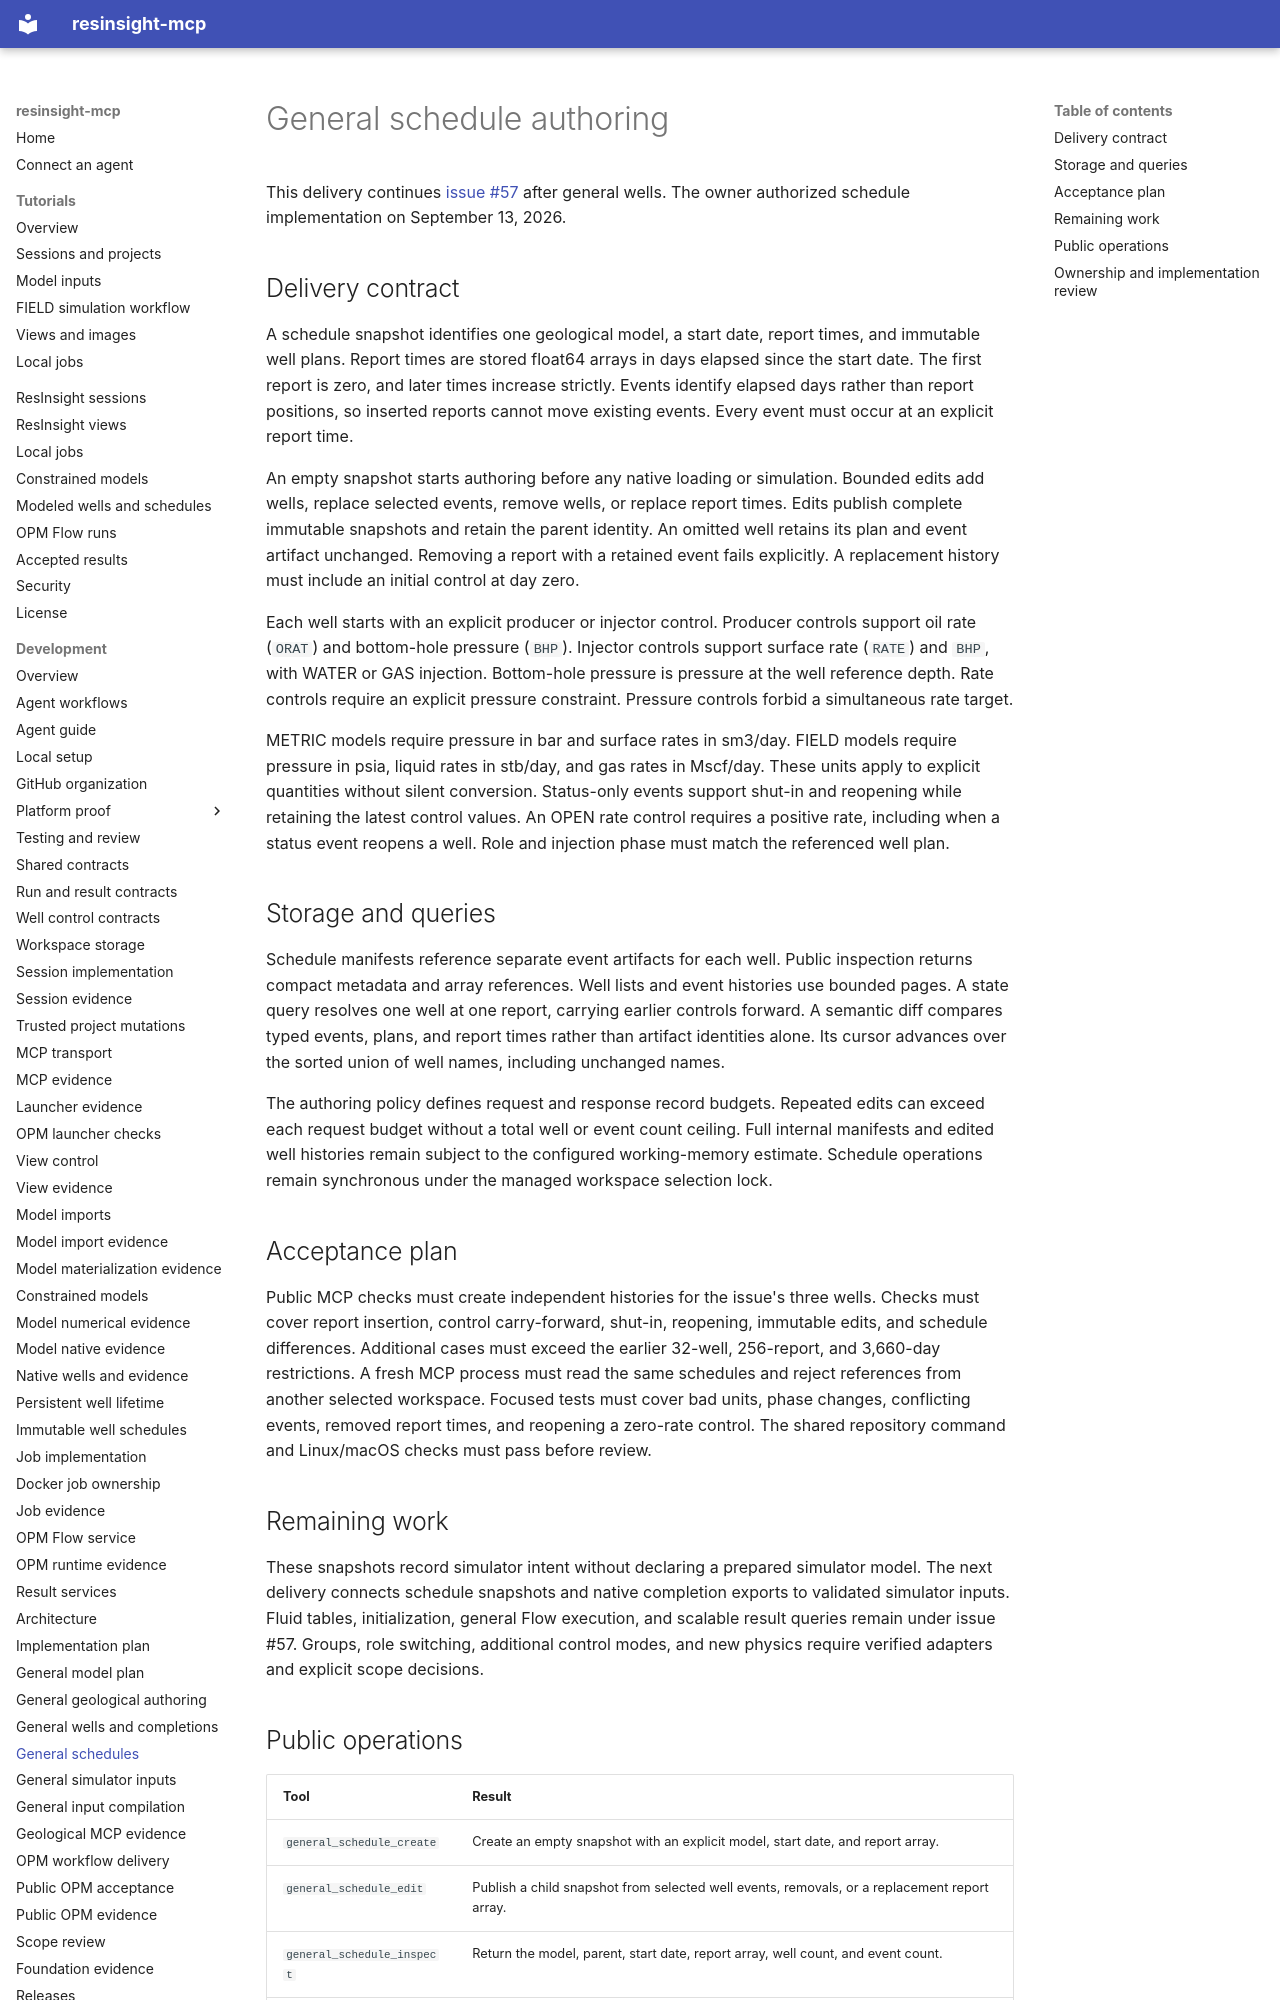

repository: LukasMosser/resinsight-mcp · page: development/general-schedules/index.html · generator: mkdocs

# General schedule authoring

This delivery continues [issue #57](https://github.com/LukasMosser/resinsight-mcp/issues/57) after general wells.
The owner authorized schedule implementation on September 13, 2026.

## Delivery contract

A schedule snapshot identifies one geological model, a start date, report times, and immutable well plans.
Report times are stored float64 arrays in days elapsed since the start date.
The first report is zero, and later times increase strictly.
Events identify elapsed days rather than report positions, so inserted reports cannot move existing events.
Every event must occur at an explicit report time.

An empty snapshot starts authoring before any native loading or simulation.
Bounded edits add wells, replace selected events, remove wells, or replace report times.
Edits publish complete immutable snapshots and retain the parent identity.
An omitted well retains its plan and event artifact unchanged.
Removing a report with a retained event fails explicitly.
A replacement history must include an initial control at day zero.

Each well starts with an explicit producer or injector control.
Producer controls support oil rate (`ORAT`) and bottom-hole pressure (`BHP`).
Injector controls support surface rate (`RATE`) and `BHP`, with WATER or GAS injection.
Bottom-hole pressure is pressure at the well reference depth.
Rate controls require an explicit pressure constraint.
Pressure controls forbid a simultaneous rate target.

METRIC models require pressure in bar and surface rates in sm3/day.
FIELD models require pressure in psia, liquid rates in stb/day, and gas rates in Mscf/day.
These units apply to explicit quantities without silent conversion.
Status-only events support shut-in and reopening while retaining the latest control values.
An OPEN rate control requires a positive rate, including when a status event reopens a well.
Role and injection phase must match the referenced well plan.

## Storage and queries

Schedule manifests reference separate event artifacts for each well.
Public inspection returns compact metadata and array references.
Well lists and event histories use bounded pages.
A state query resolves one well at one report, carrying earlier controls forward.
A semantic diff compares typed events, plans, and report times rather than artifact identities alone.
Its cursor advances over the sorted union of well names, including unchanged names.

The authoring policy defines request and response record budgets.
Repeated edits can exceed each request budget without a total well or event count ceiling.
Full internal manifests and edited well histories remain subject to the configured working-memory estimate.
Schedule operations remain synchronous under the managed workspace selection lock.

## Acceptance plan

Public MCP checks must create independent histories for the issue's three wells.
Checks must cover report insertion, control carry-forward, shut-in, reopening, immutable edits, and schedule differences.
Additional cases must exceed the earlier 32-well, 256-report, and 3,660-day restrictions.
A fresh MCP process must read the same schedules and reject references from another selected workspace.
Focused tests must cover bad units, phase changes, conflicting events, removed report times, and reopening a zero-rate control.
The shared repository command and Linux/macOS checks must pass before review.

## Remaining work

These snapshots record simulator intent without declaring a prepared simulator model.
The next delivery connects schedule snapshots and native completion exports to validated simulator inputs.
Fluid tables, initialization, general Flow execution, and scalable result queries remain under issue #57.
Groups, role switching, additional control modes, and new physics require verified adapters and explicit scope decisions.
